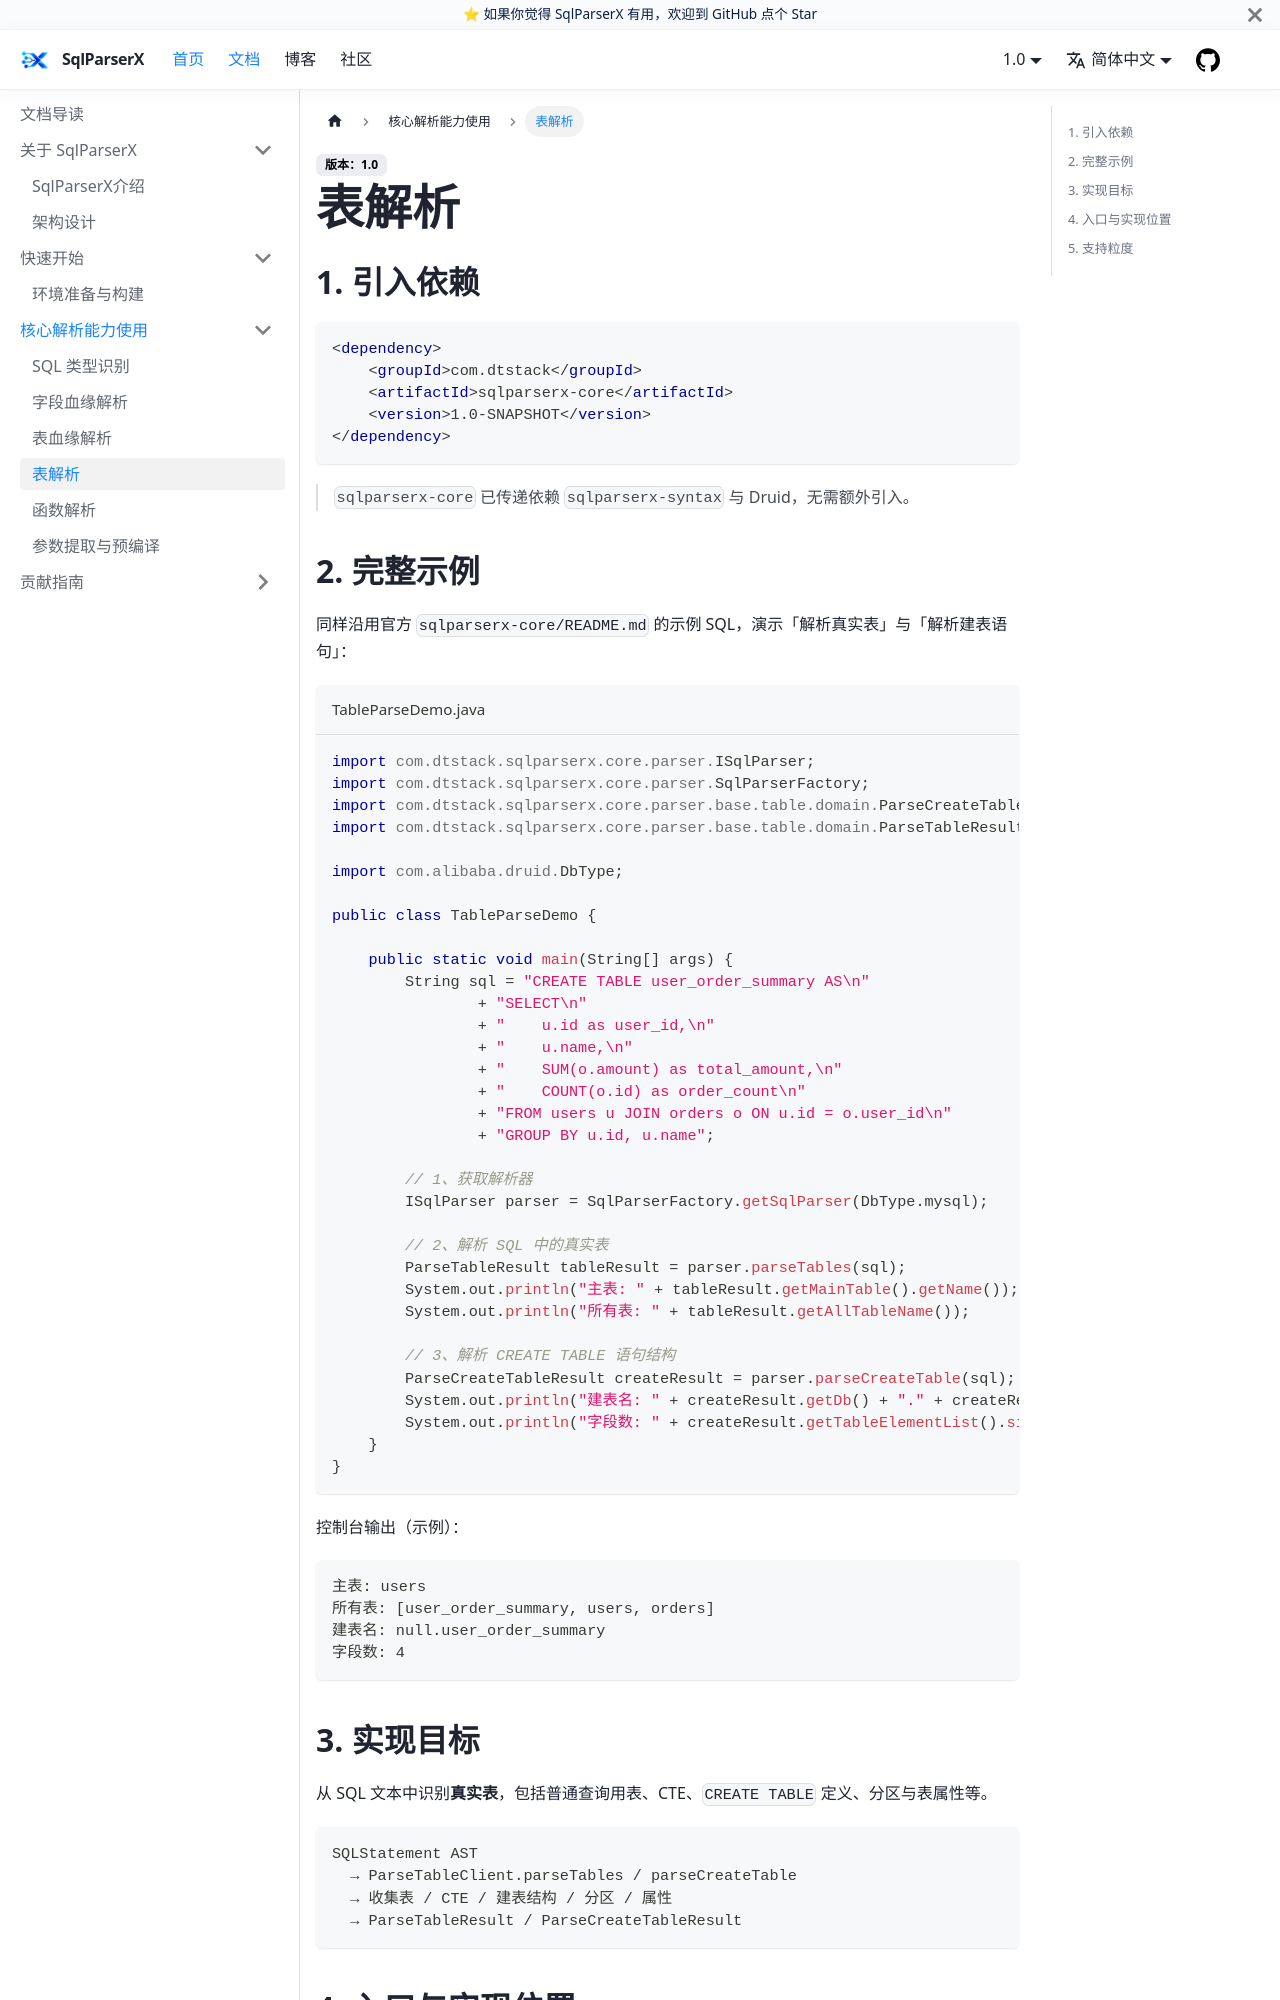

repository: DTStack/SqlParserX · page: docs/core/table-parse.html · generator: docusaurus

---
title: 表解析
description: 从 SQL 文本中解析真实表、CTE、CREATE TABLE、分区与属性
sidebar_label: 表解析
sidebar_position: 3
---

# 表解析

## 1. 引入依赖

```xml
<dependency>
    <groupId>com.dtstack</groupId>
    <artifactId>sqlparserx-core</artifactId>
    <version>1.0-SNAPSHOT</version>
</dependency>
```

> `sqlparserx-core` 已传递依赖 `sqlparserx-syntax` 与 Druid，无需额外引入。
